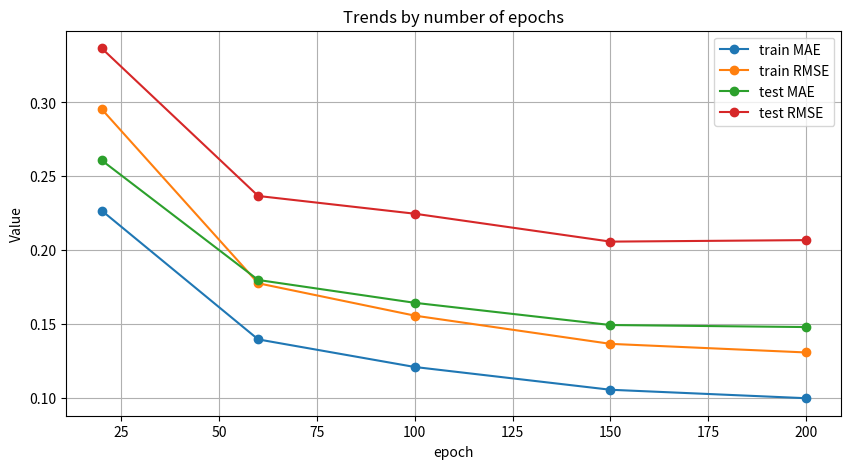

Python code for this plot: (Note: this script raises an exception after producing the figure.)
import matplotlib.pyplot as plt
import pandas as pd

# データを定義します
data = {
    'train MAE': [0.22684985, 0.13963868, 0.12096729, 0.10556118, 0.099834174],
    'train RMSE': [0.29553216353569, 0.17763033116680382, 0.15572491273736705, 0.13662158374275865, 0.13080303915307018],
    'test MAE': [0.26087496, 0.17985545, 0.16440299, 0.14937057, 0.14799653],
    'test RMSE': [0.3367021640666689, 0.23670846897876327, 0.22470274104234153, 0.20581440226246003, 0.20683542022784482]
}


# データフレームを作成します
df = pd.DataFrame(data, index=[20, 60, 100, 150, 200])

# グラフをプロットします
plt.figure(figsize=(10, 5))
for column in df.columns:
    plt.plot(df.index, df[column], marker='o', label=column)
plt.legend()
plt.xlabel('epoch')
plt.ylabel('Value')
plt.title('Trends by number of epochs')
plt.grid(True)
plt.savefig("resultplot/epoch.png")
plt.show()